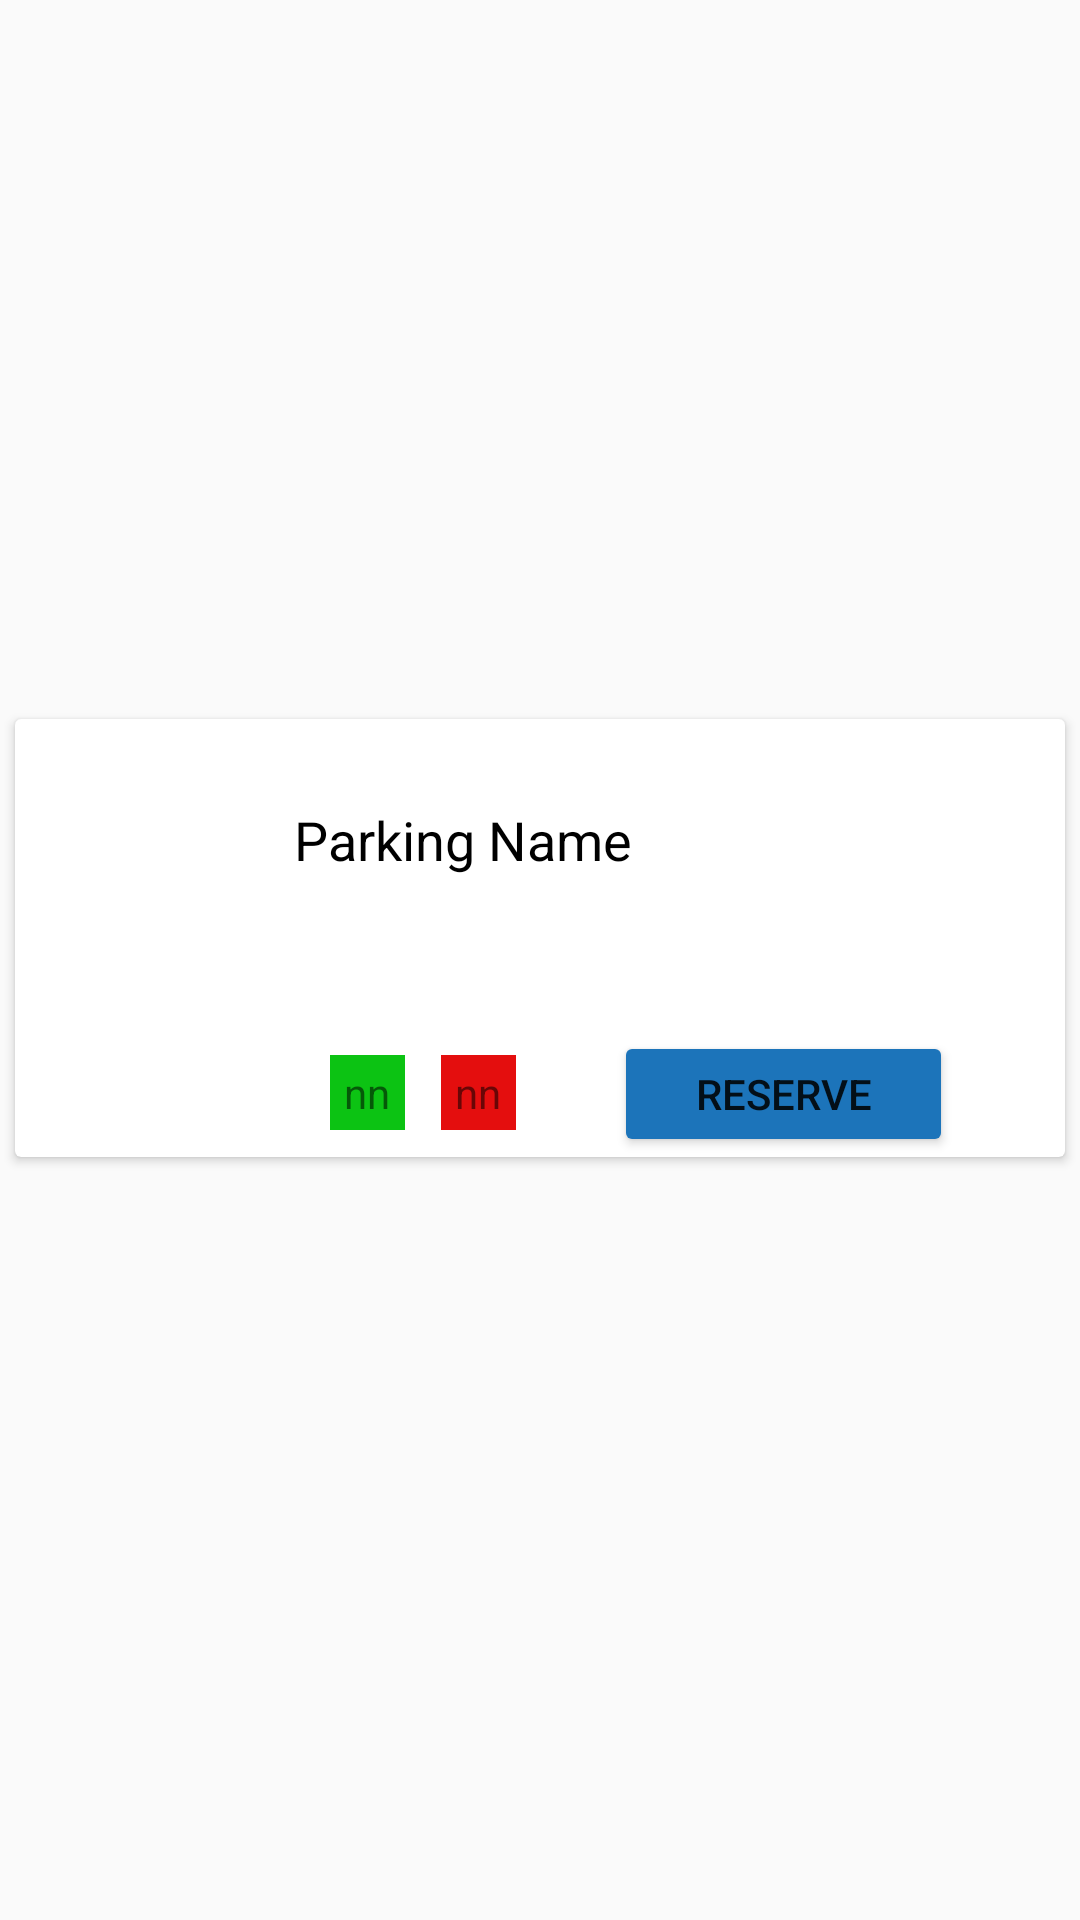

The Android layout XML behind this screen, and the referenced resources:
<!-- AndroidManifest.xml: application theme Theme.AppCompat.Light.NoActionBar -->
<!-- res/layout/my_parking_row.xml -->
<?xml version="1.0" encoding="utf-8"?>
<androidx.constraintlayout.widget.ConstraintLayout xmlns:android="http://schemas.android.com/apk/res/android"
    xmlns:tools="http://schemas.android.com/tools"
    android:layout_width="match_parent"
    android:layout_height="wrap_content"
    xmlns:app="http://schemas.android.com/apk/res-auto">


    <androidx.cardview.widget.CardView
        android:layout_width="match_parent"
        android:layout_height="wrap_content"
        android:layout_marginStart="5dp"
        android:layout_marginEnd="5dp"
        android:layout_marginBottom="15dp"
        app:layout_constraintBottom_toBottomOf="parent"
        app:layout_constraintEnd_toEndOf="parent"
        app:layout_constraintStart_toStartOf="parent"
        app:layout_constraintTop_toTopOf="parent">

        <androidx.constraintlayout.widget.ConstraintLayout
            android:layout_width="match_parent"
            android:layout_height="match_parent">


            <ImageView
                android:id="@+id/imageView"
                android:layout_width="85dp"
                android:layout_height="96dp"
                android:layout_marginStart="3dp"
                app:layout_constraintBottom_toBottomOf="parent"
                app:layout_constraintStart_toStartOf="parent"
                app:layout_constraintTop_toTopOf="parent"
                app:srcCompat="@drawable/logo" />

            <TextView
                android:id="@+id/parkingName"
                android:layout_width="228dp"
                android:layout_height="68dp"
                android:layout_marginStart="24dp"
                android:layout_marginTop="28dp"
                android:layout_marginEnd="48dp"
                android:text="Parking Name"
                android:textColor="@android:color/black"
                android:textSize="18dp"
                app:layout_constraintEnd_toEndOf="parent"
                app:layout_constraintStart_toEndOf="@+id/imageView"
                app:layout_constraintTop_toTopOf="parent" />

            <TextView
                android:id="@+id/freeSpots"
                android:layout_width="25dp"
                android:layout_height="25dp"
                android:layout_marginStart="12dp"
                android:layout_marginTop="16dp"
                android:background="#0CC313"
                android:gravity="center"
                android:text="nn"
                app:layout_constraintStart_toStartOf="@+id/parkingName"
                app:layout_constraintTop_toBottomOf="@+id/parkingName" />

            <TextView
                android:id="@+id/takenSpots"
                android:layout_width="25dp"
                android:layout_height="25dp"
                android:layout_marginStart="12dp"
                android:background="#E40E0E"
                android:gravity="center"
                android:text="nn"
                app:layout_constraintStart_toEndOf="@+id/freeSpots"
                app:layout_constraintTop_toTopOf="@+id/freeSpots" />

            <Button
                android:id="@+id/reserveButton"
                android:layout_width="113dp"
                android:layout_height="42dp"
                android:layout_marginTop="8dp"
                android:text="Reserve"
                app:backgroundTint="#1C74BA"
                app:layout_constraintEnd_toEndOf="parent"
                app:layout_constraintHorizontal_bias="0.466"
                app:layout_constraintStart_toEndOf="@+id/takenSpots"
                app:layout_constraintTop_toBottomOf="@+id/parkingName" />

        </androidx.constraintlayout.widget.ConstraintLayout>


    </androidx.cardview.widget.CardView>

</androidx.constraintlayout.widget.ConstraintLayout>
<!-- resources referenced by this layout -->
<resources>

</resources>
